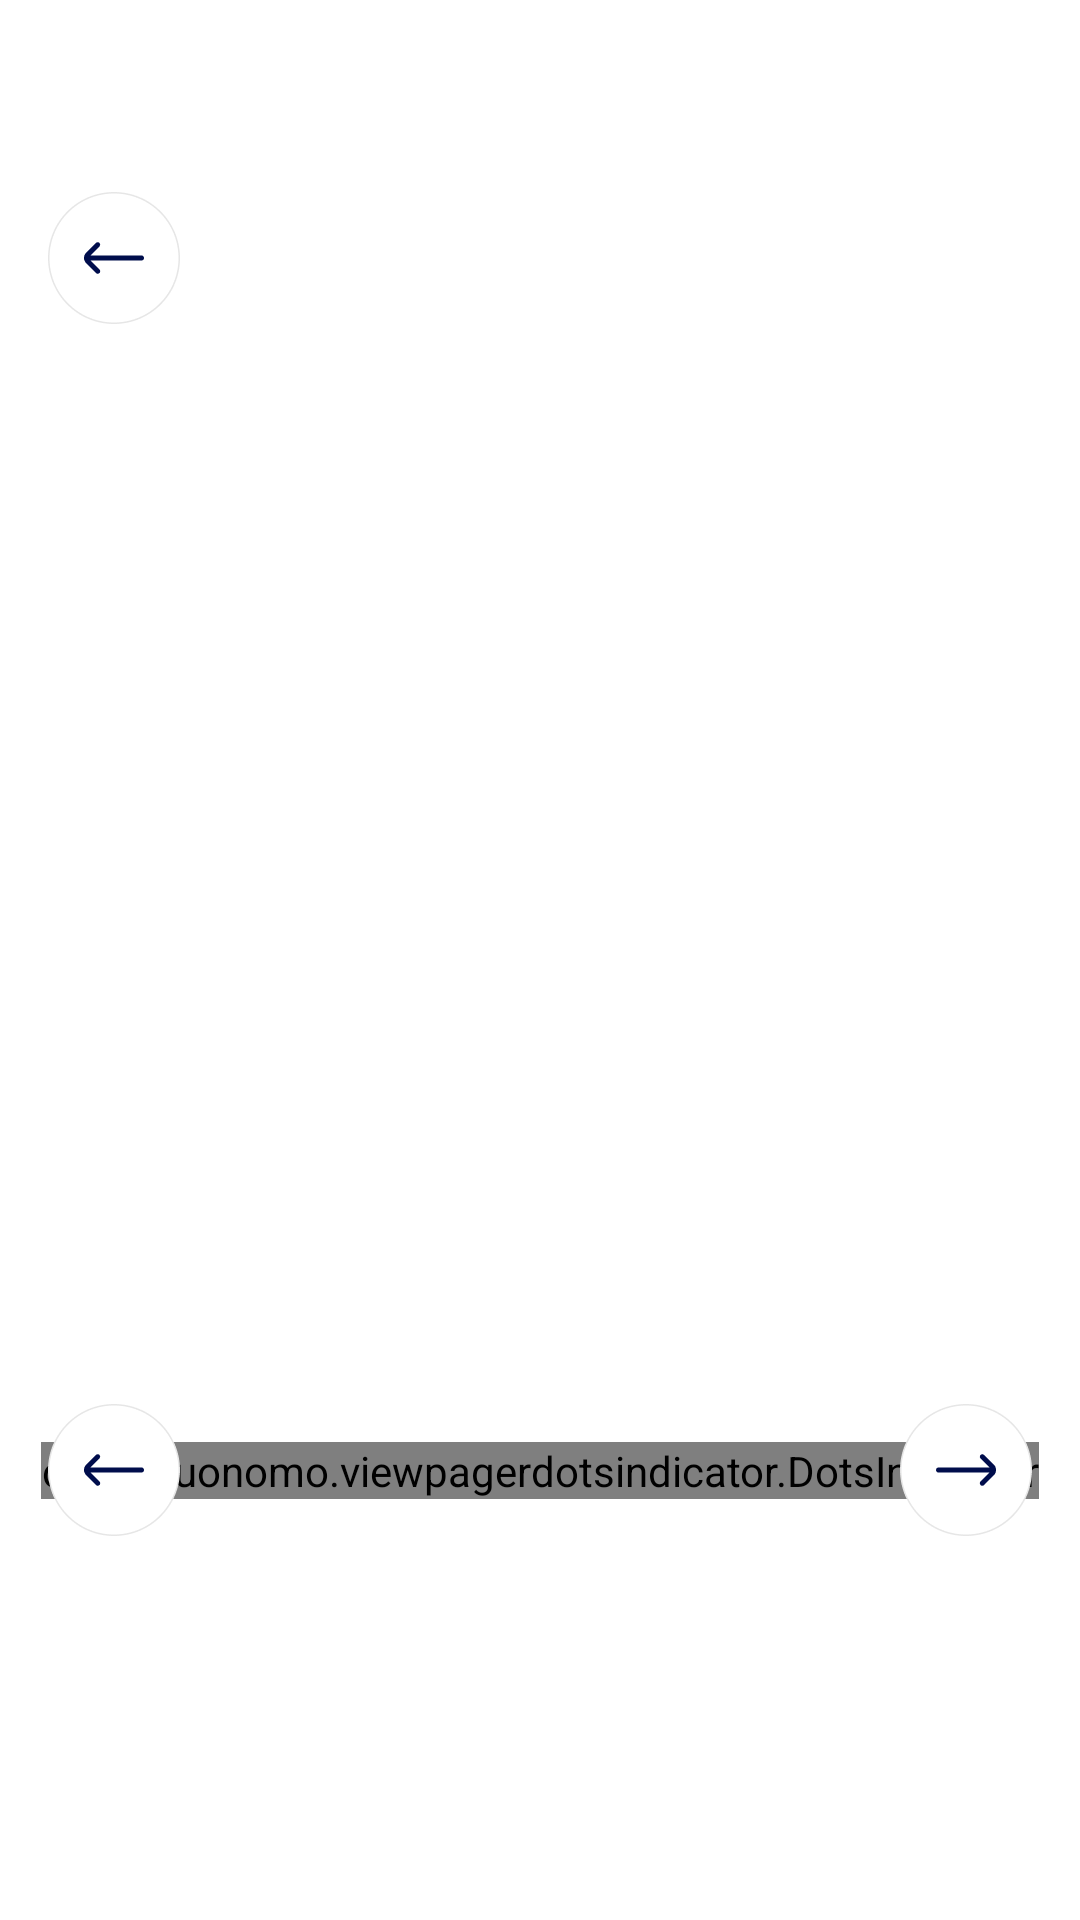

The Android layout XML behind this screen, and the referenced resources:
<!-- AndroidManifest.xml: application theme Theme.ST219_Clothes_Skins_Maker_for_RBX -->
<!-- res/layout/activity_how_to_use.xml -->
<?xml version="1.0" encoding="utf-8"?>
<androidx.constraintlayout.widget.ConstraintLayout xmlns:android="http://schemas.android.com/apk/res/android"
    xmlns:app="http://schemas.android.com/apk/res-auto"
    xmlns:tools="http://schemas.android.com/tools"
    android:layout_width="match_parent"
    android:layout_height="match_parent"
    android:background="@color/white"
    tools:context=".ui.how_to_use.HowToUseActivity">

    
    <androidx.viewpager2.widget.ViewPager2
        android:id="@+id/vpgUse"
        android:layout_width="match_parent"
        android:layout_height="0dp"
        android:layout_marginBottom="20dp"
        android:overScrollMode="never"
        app:layout_constraintBottom_toTopOf="@+id/btnNext"
        app:layout_constraintEnd_toEndOf="parent"
        app:layout_constraintStart_toStartOf="parent"
        app:layout_constraintTop_toTopOf="parent" />

    
    <ImageView
        android:id="@+id/btnClose"
        android:layout_width="44dp"
        android:layout_height="44dp"
        android:layout_marginStart="16dp"
        android:layout_marginTop="64dp"
        android:src="@drawable/ic_back"
        app:layout_constraintStart_toStartOf="parent"
        app:layout_constraintTop_toTopOf="parent" />

    
    <com.tbuonomo.viewpagerdotsindicator.DotsIndicator
        android:id="@+id/dotsIndicator"
        android:layout_width="wrap_content"
        android:layout_height="wrap_content"
        app:dotsColor="@color/gray_CCCCCC"
        app:dotsCornerRadius="100dp"
        app:dotsSize="16dp"
        app:dotsSpacing="3dp"
        app:dotsWidthFactor="2.5"
        app:layout_constraintBottom_toBottomOf="@+id/btnNext"
        app:layout_constraintEnd_toStartOf="@+id/btnNext"
        app:layout_constraintStart_toEndOf="@+id/btnPre"
        app:layout_constraintTop_toTopOf="@+id/btnNext"
        app:progressMode="false"
        app:selectedDotColor="@color/blue_000D4C" />

    
    <ImageView
        android:id="@+id/btnPre"
        android:layout_width="44dp"
        android:layout_height="44dp"
        android:layout_marginStart="16dp"
        android:src="@drawable/ic_pre_htu"
        app:layout_constraintBottom_toBottomOf="@+id/btnNext"
        app:layout_constraintStart_toStartOf="parent" />

    
    <ImageView
        android:id="@+id/btnNext"
        android:layout_width="44dp"
        android:layout_height="44dp"
        android:layout_marginEnd="16dp"
        android:layout_marginBottom="128dp"
        android:src="@drawable/ic_next_htu"
        app:layout_constraintBottom_toBottomOf="parent"
        app:layout_constraintEnd_toEndOf="parent" />
</androidx.constraintlayout.widget.ConstraintLayout>
<!-- resources referenced by this layout -->
<resources>
  <color name="blue_000D4C">#000D4C</color>
  <color name="gray_CCCCCC">#CCCCCC</color>
  <color name="white">#FFFFFFFF</color>
  <!-- drawable ic_back: png bitmap (drawable, 3541 bytes) -->
  <!-- drawable ic_next_htu: png bitmap (drawable, 3466 bytes) -->
  <!-- drawable ic_pre_htu: png bitmap (drawable, 3544 bytes) -->
  <style name="Theme.ST219_Clothes_Skins_Maker_for_RBX" parent="Base.Theme.ST219_Clothes_Skins_Maker_for_RBX" />
  <style name="Base.Theme.ST219_Clothes_Skins_Maker_for_RBX" parent="Theme.Material3.DayNight.NoActionBar">
          <item name="android:windowTranslucentStatus">false</item>
          <item name="android:statusBarColor">@android:color/transparent</item>
      </style>
</resources>
